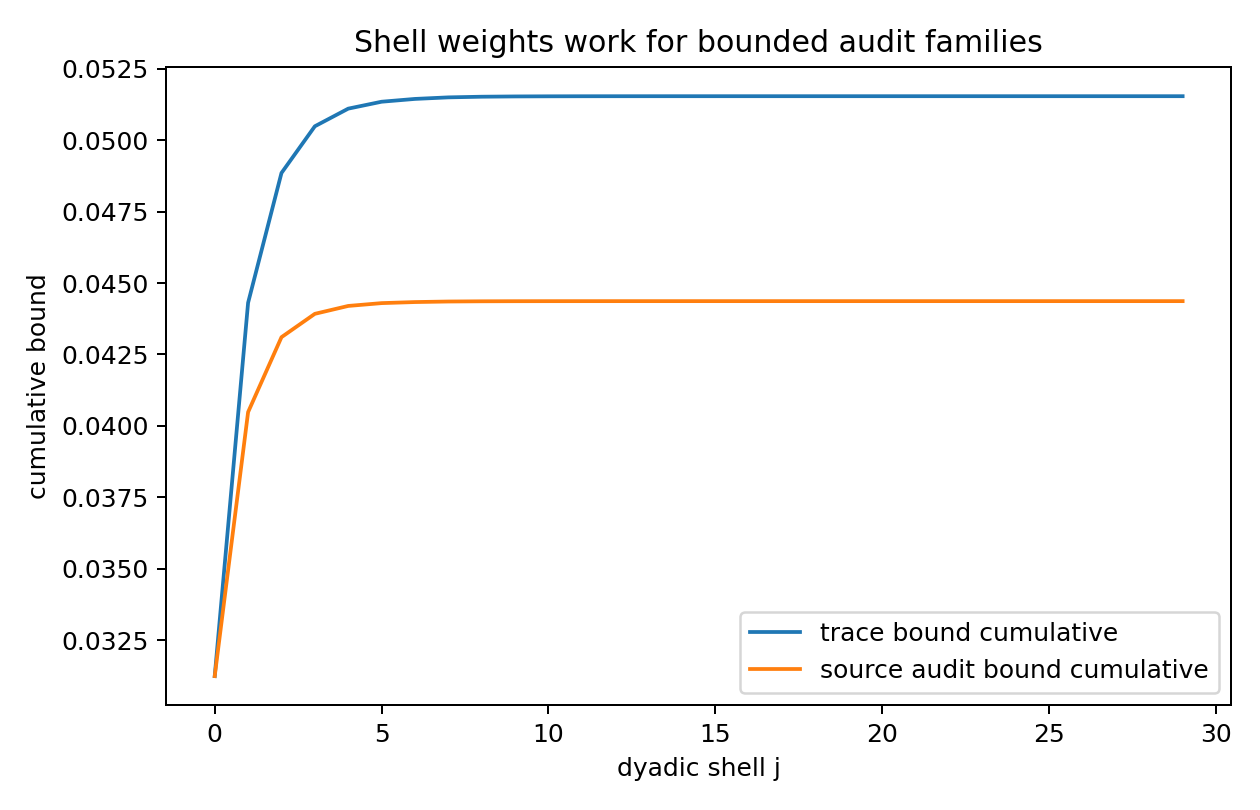

Values plotted in this chart, from the file beside it:
shell_j, n_j, E_j, S_j_bounded, omega, trace_shell_bound, source_shell_bound, trace_cumulative, source_cumulative
0, 1, 1, 1.0, 0.125, 0.03125, 0.03125, 0.03125, 0.03125
1, 1, 4, 2.828, 0.01306, 0.01306, 0.009235, 0.04431, 0.04048
2, 1, 9, 5.196, 0.002017, 0.004539, 0.002621, 0.04885, 0.04311
3, 1, 16, 8.0, 0.0004085, 0.001634, 0.000817, 0.05048, 0.04392
4, 1, 25, 11.18, 9.867730194923764e-05, 0.0006167, 0.0002758, 0.0511, 0.0442
5, 1, 36, 14.7, 2.6903163216332237e-05, 0.0002421, 9.884853352024125e-05, 0.05134, 0.0443
6, 1, 49, 18.52, 8.004504375663439e-06, 9.805517860187713e-05, 3.706137390608414e-05, 0.05144, 0.04433
7, 2, 64, 22.63, 1.6956615514741018e-06, 5.426116964717126e-05, 1.9184220506314232e-05, 0.05149, 0.04435
8, 2, 81, 27.0, 5.671094657375145e-07, 2.296793336236934e-05, 7.655977787456446e-06, 0.05152, 0.04436
9, 2, 100, 31.62, 1.975906948207734e-07, 9.87953474103867e-06, 3.1241832004443985e-06, 0.05153, 0.04436
10, 2, 121, 36.48, 7.118460673229365e-08, 4.306668707303766e-06, 1.2985094725901374e-06, 0.05153, 0.04437
11, 3, 144, 41.57, 1.977636039294549e-08, 2.1358469224381127e-06, 6.165658978087391e-07, 0.05153, 0.04437
12, 3, 169, 46.87, 7.499771924352587e-09, 9.505960914116904e-07, 2.636479192185003e-07, 0.05153, 0.04437
13, 3, 196, 52.38, 2.9018783845265554e-09, 4.2657612252540365e-07, 1.1400726427632589e-07, 0.05154, 0.04437
14, 4, 225, 58.09, 9.140137226084067e-10, 2.056530875868915e-07, 5.309939888801107e-08, 0.05154, 0.04437
15, 4, 256, 64.0, 3.653705851541455e-10, 9.353486979946125e-08, 2.338371744986531e-08, 0.05154, 0.04437
16, 5, 289, 70.09, 1.2335172534778992e-10, 4.456081078188911e-08, 1.0807584095111238e-08, 0.05154, 0.04437
17, 5, 324, 76.37, 5.0570438222176706e-11, 2.0481027479981568e-08, 4.82742447225433e-09, 0.05154, 0.04437
18, 6, 361, 82.82, 1.7960175585471296e-11, 9.725435079532707e-09, 2.231167825981501e-09, 0.05154, 0.04437
19, 7, 400, 89.44, 6.5738851457737145e-12, 4.6017196020416004e-09, 1.0289757843558296e-09, 0.05154, 0.04437
20, 8, 441, 96.23, 2.4655666992486426e-12, 2.174629828737303e-09, 4.745431332713116e-10, 0.05154, 0.04437
21, 8, 484, 103.2, 1.0484877523714998e-12, 1.0149361442956118e-09, 2.1638511301902562e-10, 0.05154, 0.04437
22, 9, 529, 110.3, 4.04159662112298e-13, 4.810510378291627e-10, 1.0030607528449555e-10, 0.05154, 0.04437
23, 10, 576, 117.6, 1.583968748469481e-13, 2.2809149977960527e-10, 4.655898242718122e-11, 0.05154, 0.04437
24, 12, 625, 125.0, 5.8128869048e-14, 1.08991629465e-10, 2.1798325892999998e-11, 0.05154, 0.04437
25, 13, 676, 132.6, 2.35401823622607e-14, 5.171778064988676e-11, 1.0142691258980152e-11, 0.05154, 0.04437
26, 14, 729, 140.3, 9.631097321601121e-15, 2.457374481606526e-11, 4.7292193948508164e-12, 0.05154, 0.04437
27, 16, 784, 148.2, 3.742942257843913e-15, 1.1737866920598509e-11, 2.218248342448228e-12, 0.05154, 0.04437
28, 18, 841, 156.2, 1.4815809502404645e-15, 5.607043106185038e-12, 1.0412017657763379e-12, 0.05154, 0.04437
29, 20, 900, 164.3, 5.954826822578313e-16, 2.679672070160241e-12, 4.892389465144434e-13, 0.05154, 0.04437
